Dataset: preprocessed (GitHub, drithh/skin-cancer-classification). Classes: benign, malignant.

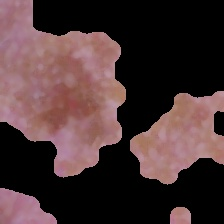
Label: malignant

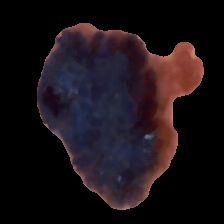
Label: malignant

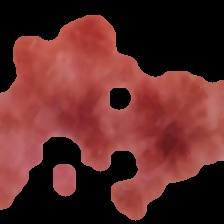
Label: malignant

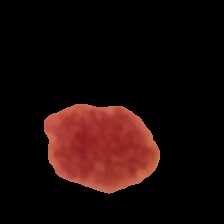
Label: benign

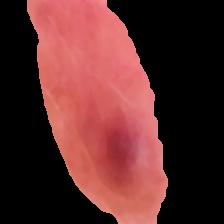
Label: benign

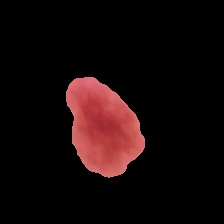
Label: benign
